Labelled photos from "boardTrainingData", an image-classification folder in mcwhorpj/boardTrainingData. The possible labels are: Arduino Nano, Arduino Uno, Jetson Nano, Jetson Xavier NX, Raspberry Pi Three, Raspberry Pi Zero.

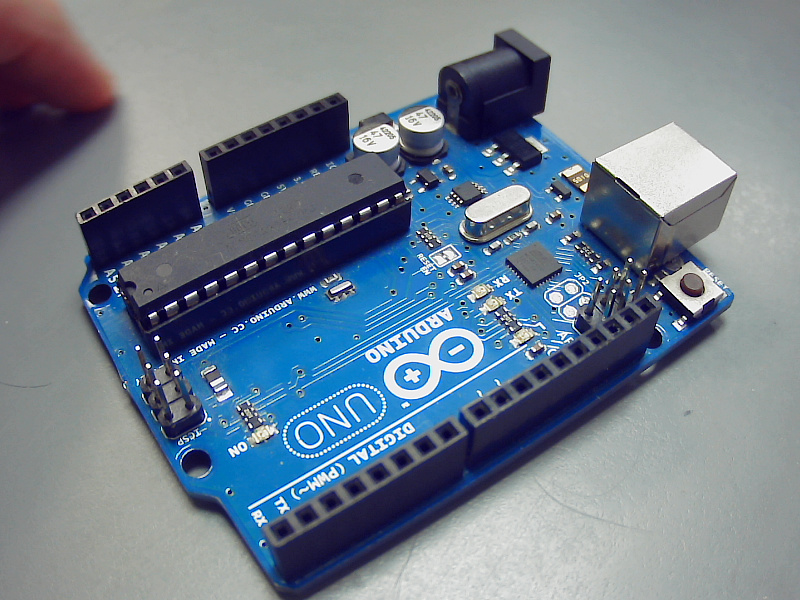
Label: Arduino Uno

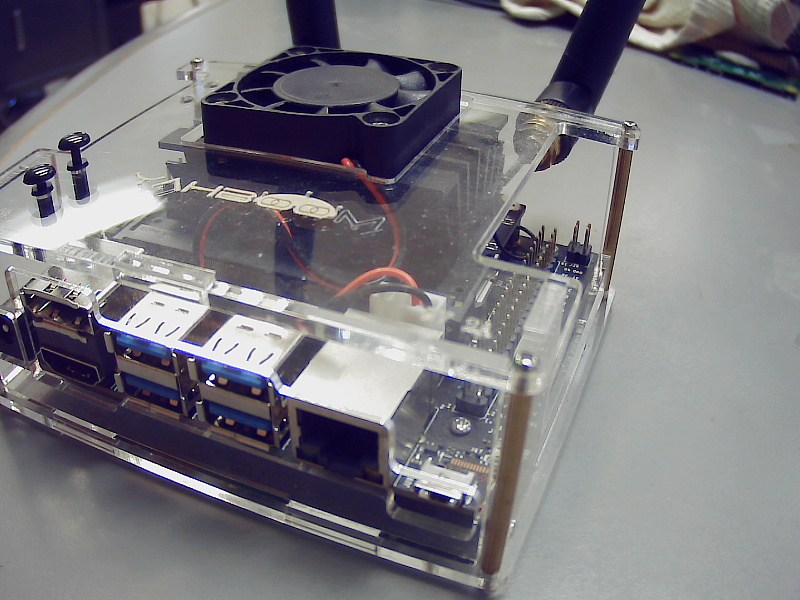
Label: Jetson Nano

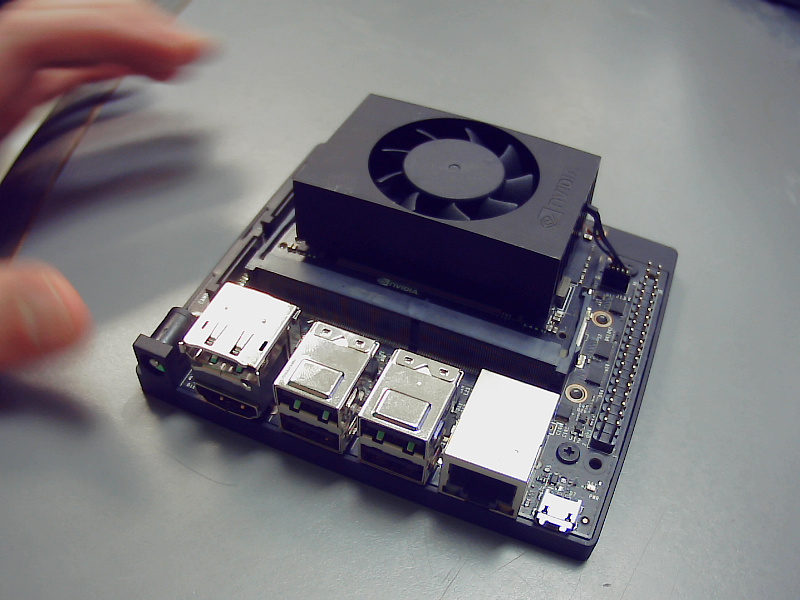
Label: Jetson Xavier NX

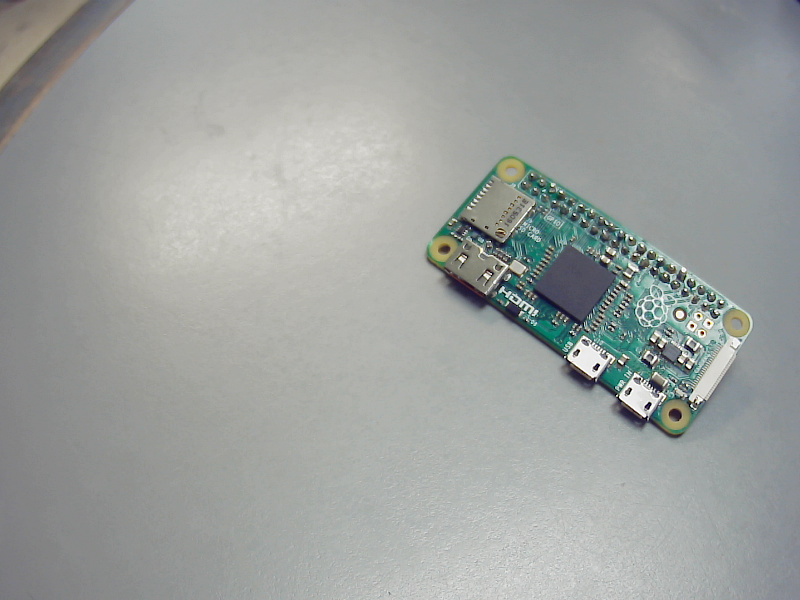
Label: Raspberry Pi Zero

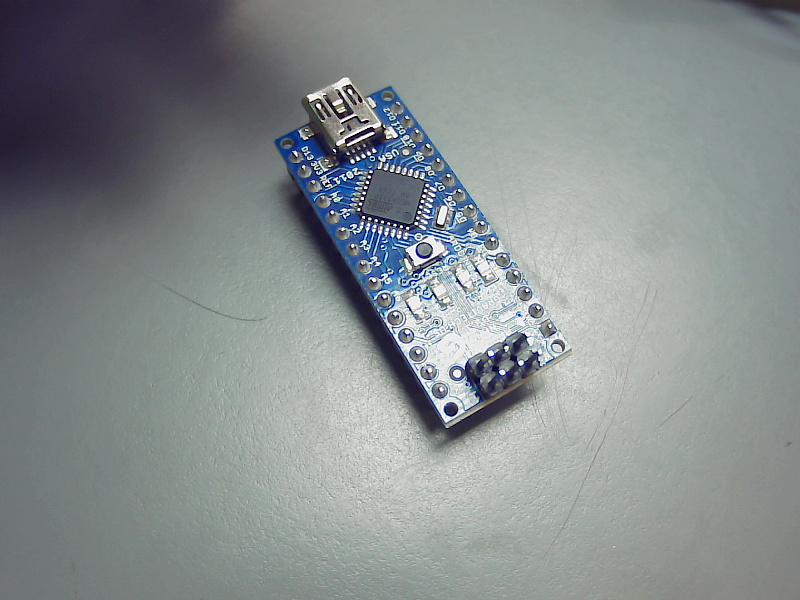
Label: Arduino Nano

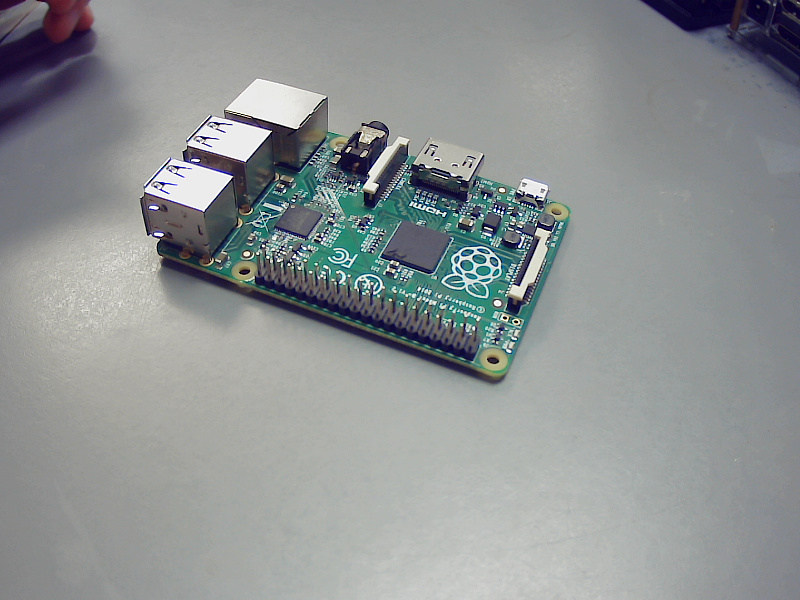
Label: Raspberry Pi Three
